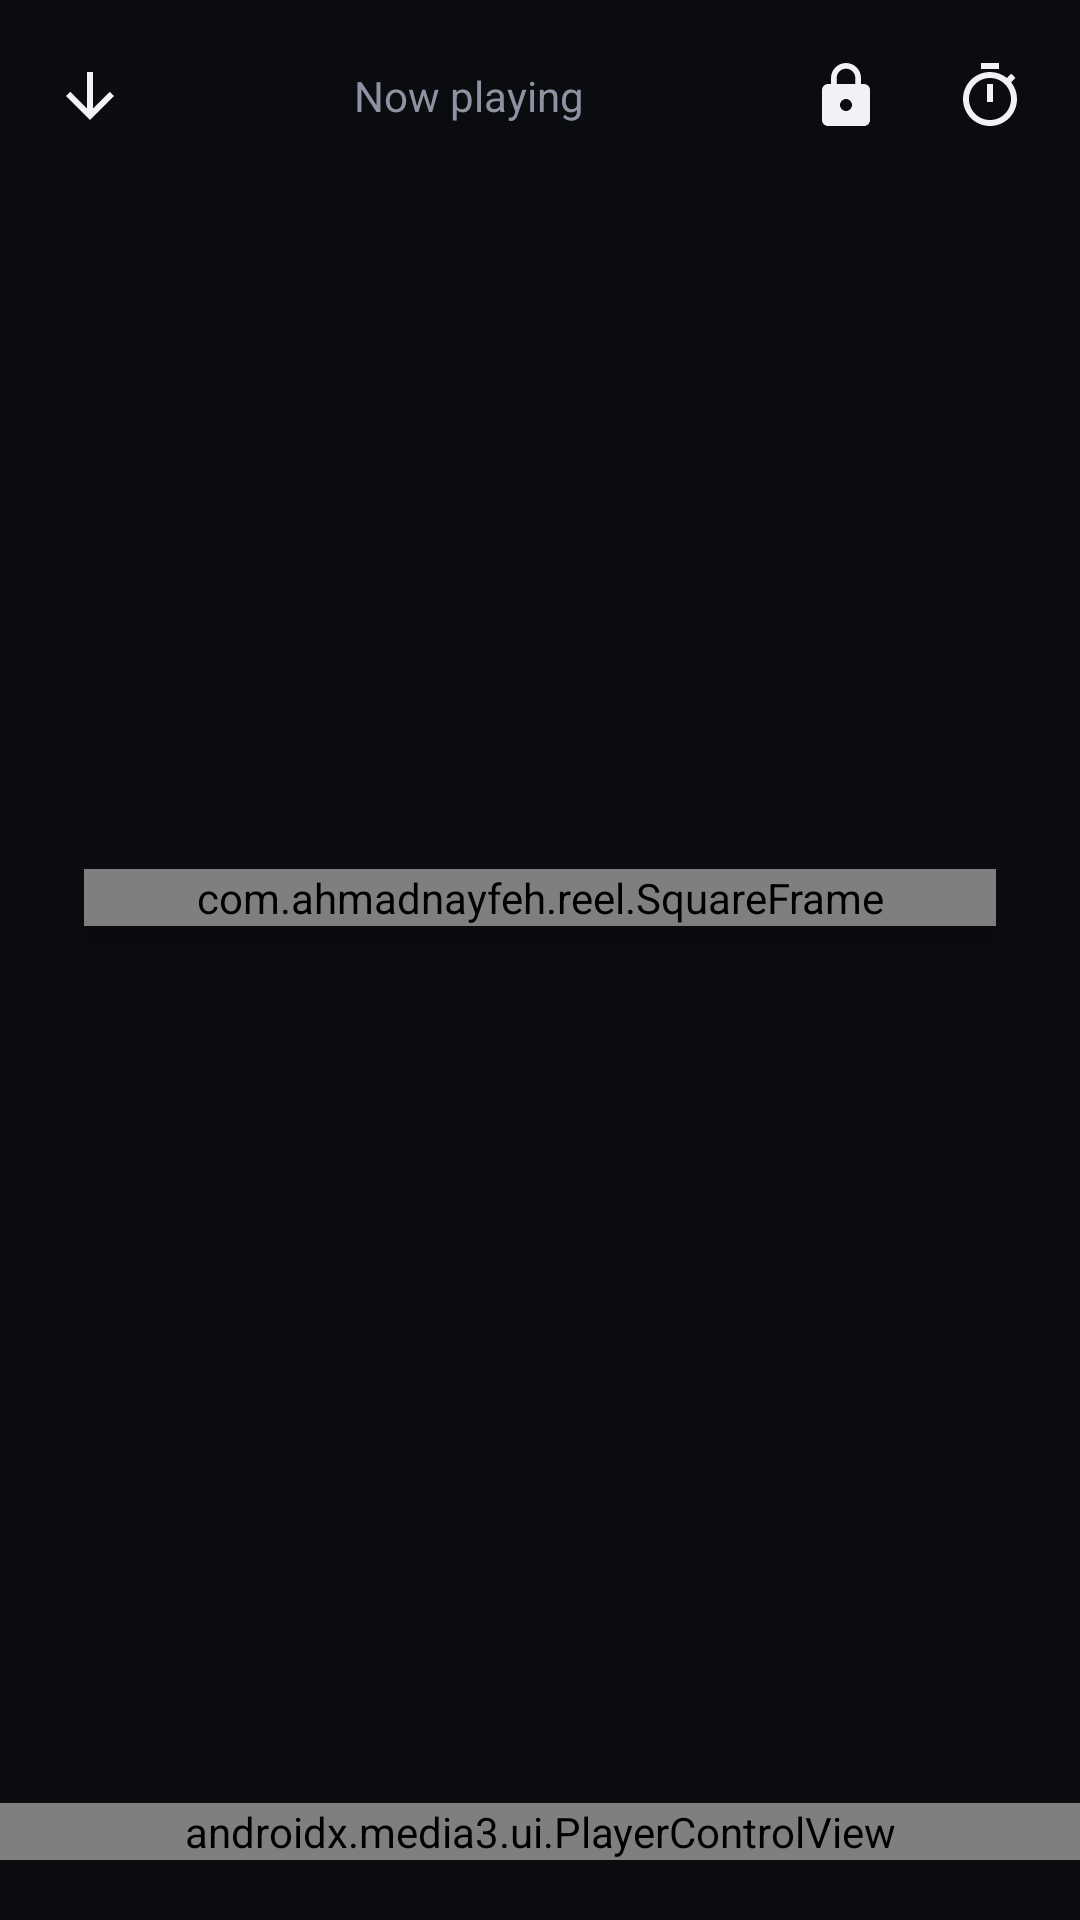

Write the Android layout XML for this screen, with the resource values it uses.
<!-- AndroidManifest.xml: application theme Theme.Reel -->
<!-- res/layout/activity_now_playing.xml -->
<?xml version="1.0" encoding="utf-8"?>
<LinearLayout xmlns:android="http://schemas.android.com/apk/res/android"
    xmlns:app="http://schemas.android.com/apk/res-auto"
    android:id="@+id/root"
    android:layout_width="match_parent"
    android:layout_height="match_parent"
    android:orientation="vertical">

    <LinearLayout android:layout_width="match_parent" android:layout_height="64dp" android:gravity="center_vertical"
        android:paddingStart="6dp" android:paddingEnd="6dp">
        <ImageButton android:id="@+id/btnBack" style="@style/CtlBtn" android:tint="@color/ink" android:rotation="-90" android:src="@drawable/ic_back" android:contentDescription="@string/back" />
        <TextView android:layout_width="0dp" android:layout_height="wrap_content" android:layout_weight="1" android:gravity="center"
            android:text="@string/now_playing" android:textColor="@color/muted" android:textSize="14sp" />
        <ImageButton android:id="@+id/btnLockCtl" style="@style/CtlBtn" android:tint="@color/ink" android:src="@drawable/ic_lock" android:contentDescription="@string/lock_controls" />
        <ImageButton android:id="@+id/btnSleep" style="@style/CtlBtn" android:tint="@color/ink" android:src="@drawable/ic_timer" android:contentDescription="@string/sleep_timer" />
    </LinearLayout>

    <FrameLayout android:layout_width="match_parent" android:layout_height="0dp" android:layout_weight="1" android:padding="28dp">
        <com.ahmadnayfeh.reel.SquareFrame
            android:id="@+id/artBox"
            android:layout_width="match_parent"
            android:layout_height="wrap_content"
            android:layout_gravity="center"
            android:background="@drawable/card_bg"
            android:elevation="8dp">
            <ImageView android:id="@+id/art" android:layout_width="match_parent" android:layout_height="match_parent"
                android:scaleType="centerCrop" android:importantForAccessibility="no" />
        </com.ahmadnayfeh.reel.SquareFrame>
    </FrameLayout>

    <TextView android:id="@+id/songTitle" android:layout_width="match_parent" android:layout_height="wrap_content"
        android:ellipsize="end" android:maxLines="1" android:paddingStart="28dp" android:paddingEnd="28dp"
        android:textColor="@color/ink" android:textSize="24sp" android:textStyle="bold" />

    <TextView android:id="@+id/songArtist" android:layout_width="match_parent" android:layout_height="wrap_content"
        android:layout_marginTop="4dp" android:ellipsize="end" android:maxLines="1" android:paddingStart="28dp"
        android:paddingEnd="28dp" android:textColor="@color/muted" android:textSize="15sp" />

    <androidx.media3.ui.PlayerControlView
        android:id="@+id/controls"
        android:layout_width="match_parent"
        android:layout_height="wrap_content"
        android:layout_marginTop="10dp"
        android:layout_marginBottom="20dp"
        app:show_timeout="0"
        app:animation_enabled="false"
        app:show_shuffle_button="true"
        app:repeat_toggle_modes="one|all"
        app:controller_layout_id="@layout/reel_music_controls" />
</LinearLayout>
<!-- res/layout/reel_music_controls.xml (included above) -->
<?xml version="1.0" encoding="utf-8"?>
<merge xmlns:android="http://schemas.android.com/apk/res/android"
    xmlns:app="http://schemas.android.com/apk/res-auto">
    <LinearLayout android:layout_width="match_parent" android:layout_height="wrap_content" android:orientation="vertical"
        android:paddingStart="16dp" android:paddingEnd="16dp">

        <androidx.media3.ui.DefaultTimeBar
            android:id="@id/exo_progress"
            android:layout_width="match_parent"
            android:layout_height="32dp"
            app:bar_height="4dp"
            app:scrubber_enabled_size="14dp"
            app:scrubber_dragged_size="20dp"
            app:played_color="@color/accent"
            app:scrubber_color="@color/accent"
            app:buffered_color="#33FFFFFF"
            app:unplayed_color="#33FFFFFF" />

        <LinearLayout android:layout_width="match_parent" android:layout_height="wrap_content" android:paddingStart="10dp" android:paddingEnd="10dp">
            <TextView android:id="@id/exo_position" android:layout_width="0dp" android:layout_height="wrap_content" android:layout_weight="1"
                android:textColor="@color/muted" android:textSize="12sp" />
            <TextView android:id="@id/exo_duration" android:layout_width="wrap_content" android:layout_height="wrap_content"
                android:textColor="@color/muted" android:textSize="12sp" />
        </LinearLayout>

        <LinearLayout android:layout_width="match_parent" android:layout_height="wrap_content" android:layout_marginTop="10dp"
            android:gravity="center" android:orientation="horizontal">
            <ImageButton android:id="@id/exo_shuffle" style="@style/CtlBtn" android:contentDescription="@string/shuffle" />
            <ImageButton android:id="@id/exo_prev" style="@style/BigBtn" android:src="@drawable/ic_prev" android:contentDescription="@string/previous" />
            <ImageButton android:id="@id/exo_play_pause" style="@style/OverlayBtn" android:layout_width="76dp" android:layout_height="76dp"
                android:padding="20dp" android:background="@drawable/accent_circle" android:tint="@color/on_accent" android:contentDescription="@string/play" />
            <ImageButton android:id="@id/exo_next" style="@style/BigBtn" android:src="@drawable/ic_next" android:contentDescription="@string/next" />
            <ImageButton android:id="@id/exo_repeat_toggle" style="@style/CtlBtn" android:contentDescription="@string/repeat" />
        </LinearLayout>
    </LinearLayout>
</merge>
<!-- resources referenced by this layout -->
<resources>
  <color name="accent">#FF8A5C</color>
  <color name="ink">#F1F2F6</color>
  <color name="muted">#8D93A3</color>
  <color name="on_accent">#1B0D07</color>
  <!-- drawable ic_back (drawable) -->
  <vector xmlns:android="http://schemas.android.com/apk/res/android" android:width="24dp" android:height="24dp" android:viewportWidth="24" android:viewportHeight="24" android:tint="?attr/colorOnSurface">
      <path android:fillColor="@android:color/white" android:pathData="M20,11H7.83l5.59,-5.59L12,4l-8,8 8,8 1.41,-1.41L7.83,13H20v-2z"/>
  </vector>
  <!-- drawable ic_next (drawable) -->
  <vector xmlns:android="http://schemas.android.com/apk/res/android" android:width="24dp" android:height="24dp" android:viewportWidth="24" android:viewportHeight="24" android:tint="?attr/colorOnSurface">
      <path android:fillColor="@android:color/white" android:pathData="M6,18l8.5,-6L6,6v12zM16,6v12h2V6h-2z"/>
  </vector>
  <!-- drawable ic_prev (drawable) -->
  <vector xmlns:android="http://schemas.android.com/apk/res/android" android:width="24dp" android:height="24dp" android:viewportWidth="24" android:viewportHeight="24" android:tint="?attr/colorOnSurface">
      <path android:fillColor="@android:color/white" android:pathData="M6,6h2v12H6zM9.5,12l8.5,6V6z"/>
  </vector>
  <string name="back">Back</string>
  <string name="lock_controls">Lock-screen controls</string>
  <string name="next">Next</string>
  <string name="now_playing">Now playing</string>
  <string name="play">Play</string>
  <string name="previous">Previous</string>
  <string name="repeat">Repeat</string>
  <string name="shuffle">Shuffle</string>
  <string name="sleep_timer">Sleep timer</string>
  <style name="BigBtn" parent="OverlayBtn">
          <item name="android:layout_width">60dp</item>
          <item name="android:layout_height">60dp</item>
          <item name="android:padding">12dp</item>
          <item name="android:layout_marginStart">14dp</item>
          <item name="android:layout_marginEnd">14dp</item>
      </style>
  <style name="CtlBtn" parent="OverlayBtn">
          <item name="android:layout_width">48dp</item>
          <item name="android:layout_height">48dp</item>
          <item name="android:padding">12dp</item>
      </style>
  <style name="OverlayBtn">
          <item name="android:layout_width">44dp</item>
          <item name="android:layout_height">44dp</item>
          <item name="android:padding">10dp</item>
          <item name="android:scaleType">fitCenter</item>
          <item name="android:background">?attr/selectableItemBackgroundBorderless</item>
          <item name="android:tint">@android:color/white</item>
      </style>
  <color name="accent_soft">#33FF8A5C</color>
  <color name="bg">#0B0C10</color>
  <color name="surface">#15171D</color>
  <color name="surface2">#1E2129</color>
  <color name="line">#22252E</color>
  <!-- drawable ic_close (drawable) -->
  <vector xmlns:android="http://schemas.android.com/apk/res/android" android:width="24dp" android:height="24dp" android:viewportWidth="24" android:viewportHeight="24" android:tint="?attr/colorOnSurface">
      <path android:fillColor="@android:color/white" android:pathData="M19,6.41L17.59,5 12,10.59 6.41,5 5,6.41 10.59,12 5,17.59 6.41,19 12,13.41 17.59,19 19,17.59 13.41,12z"/>
  </vector>
  <style name="ThemeOverlay.Reel.Sheet" parent="ThemeOverlay.Material3.BottomSheetDialog">
          <item name="bottomSheetStyle">@style/Reel.SheetStyle</item>
          <item name="android:navigationBarColor">@color/surface</item>
      </style>
  <style name="Reel.SheetStyle" parent="Widget.Material3.BottomSheet.Modal">
          <item name="backgroundTint">@color/surface</item>
          <item name="android:maxWidth">640dp</item>
      </style>
</resources>
